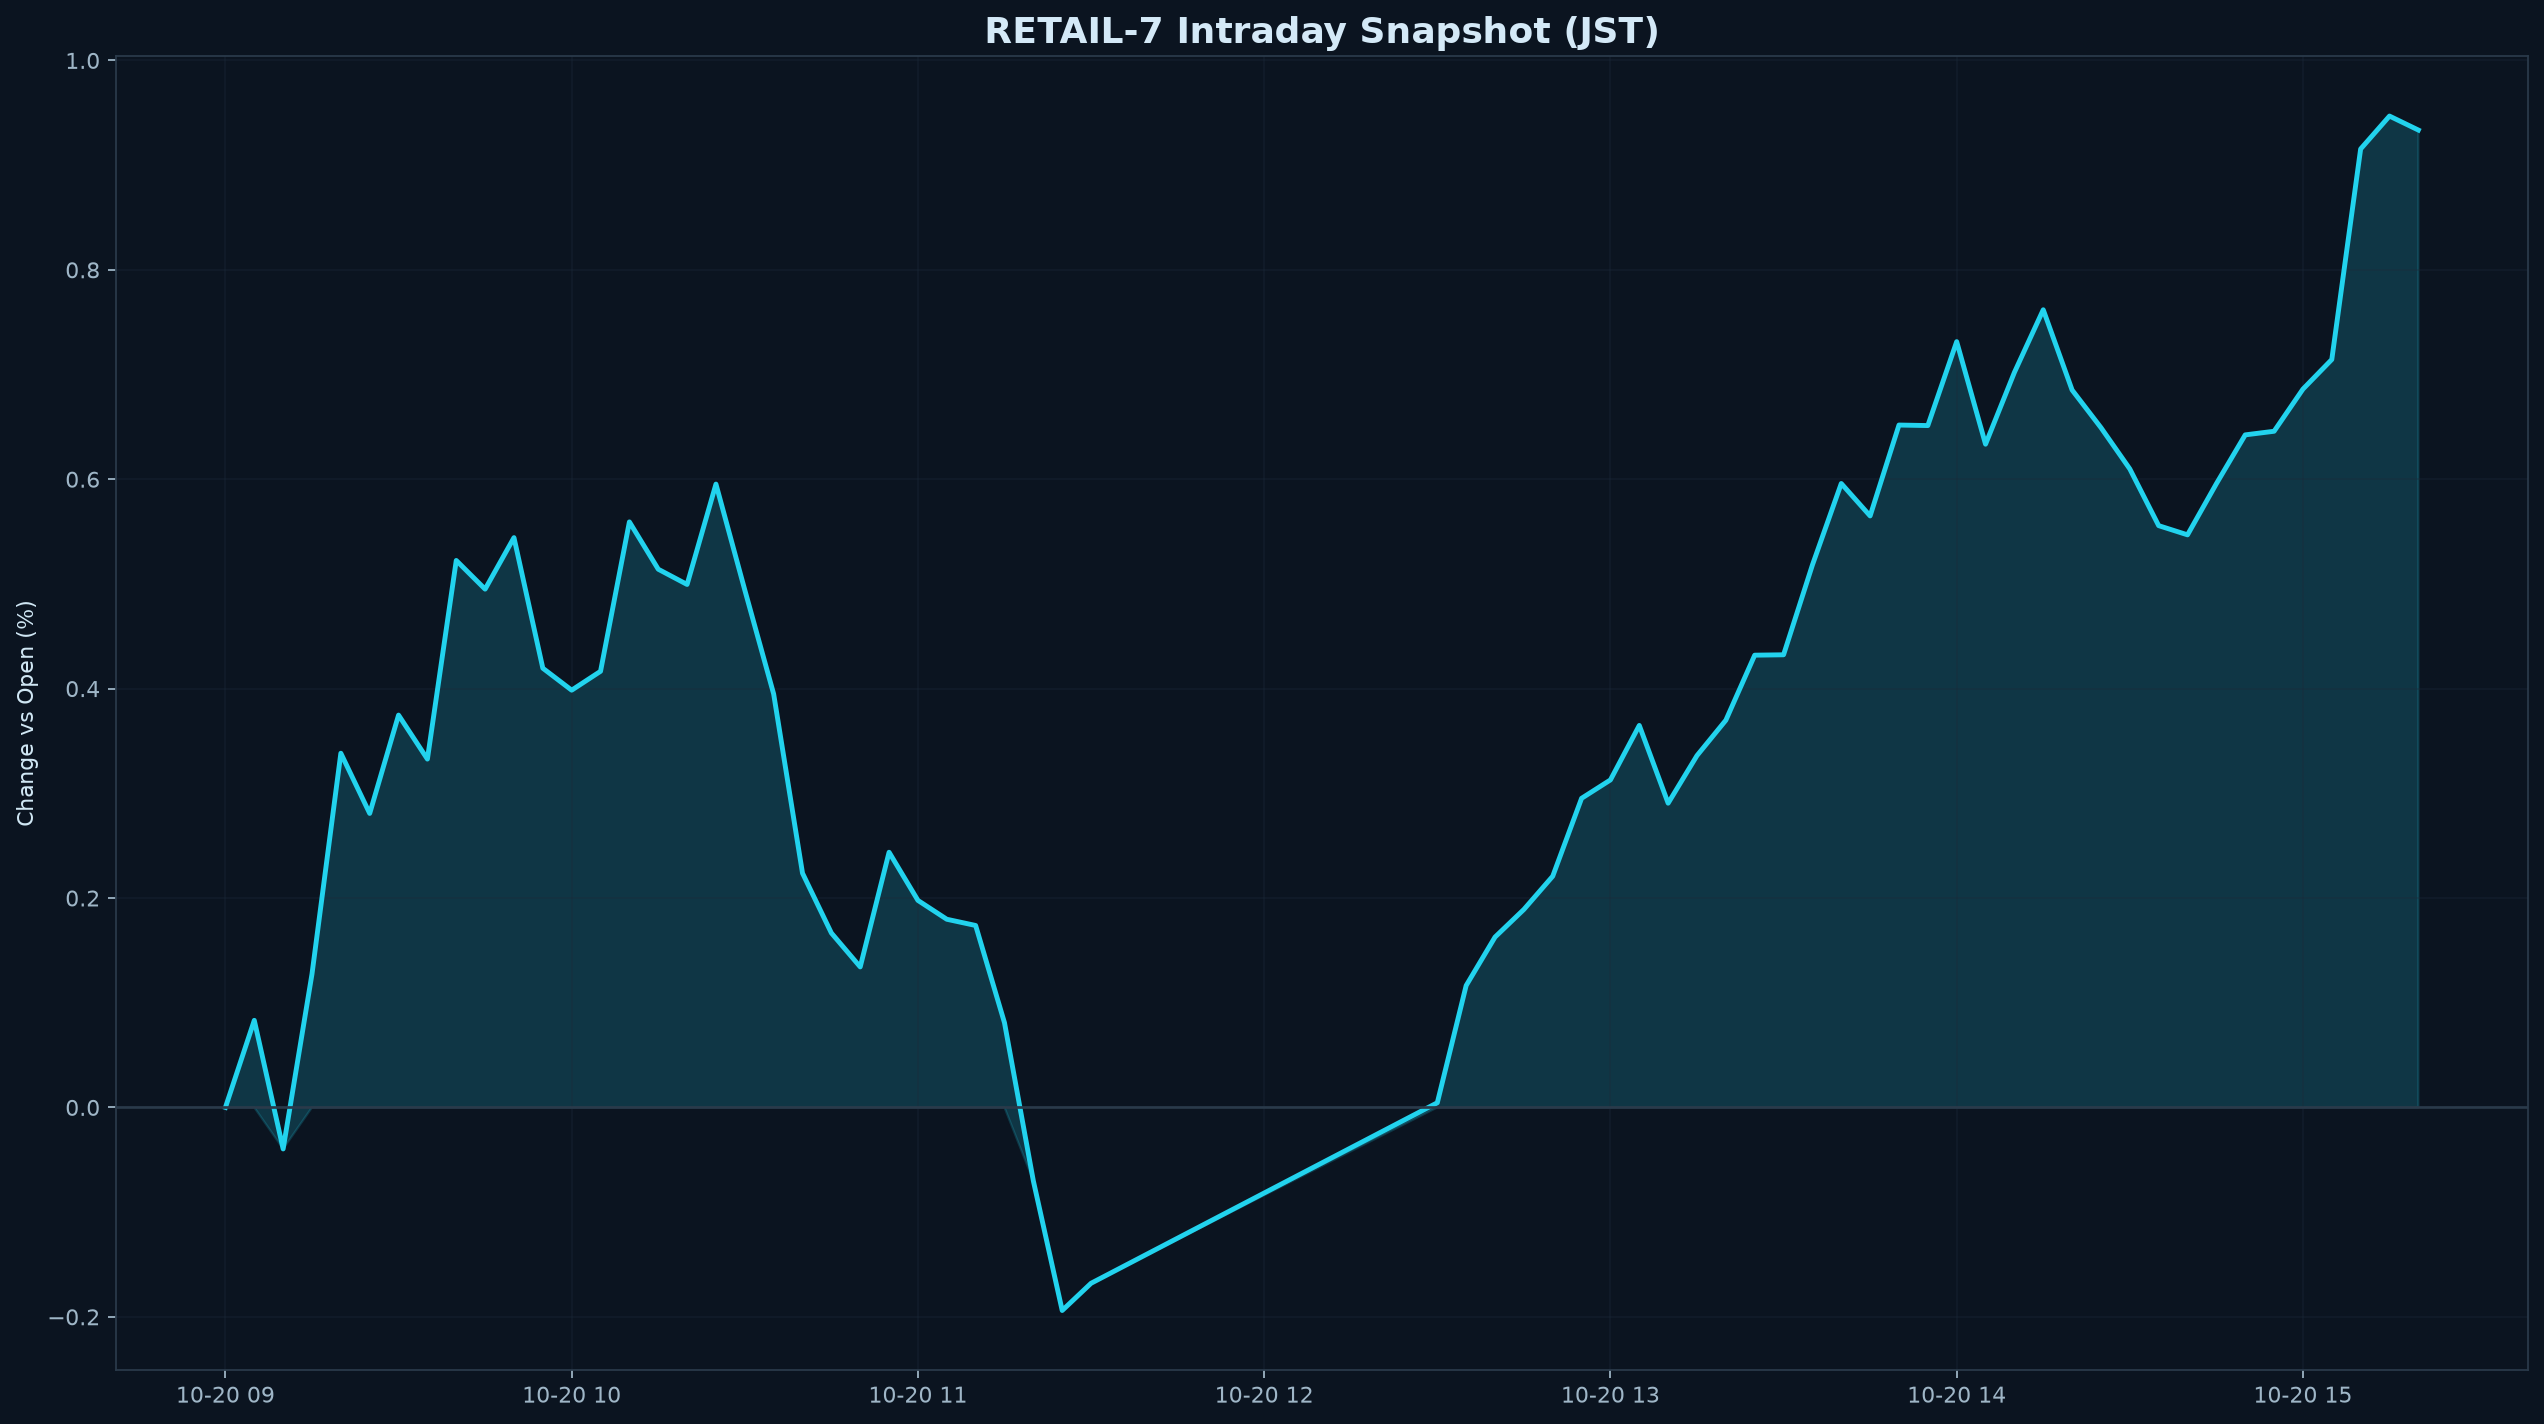

Data behind this chart, as committed beside it:
datetime_jst, pct
2026-10-20 09:00:00+09:00, 0.000000
2026-10-20 09:05:00+09:00, 0.08318
2026-10-20 09:10:00+09:00, -0.03965
2026-10-20 09:15:00+09:00, 0.1274
2026-10-20 09:20:00+09:00, 0.3383
2026-10-20 09:25:00+09:00, 0.2808
2026-10-20 09:30:00+09:00, 0.3747
2026-10-20 09:35:00+09:00, 0.3327
2026-10-20 09:40:00+09:00, 0.5224
2026-10-20 09:45:00+09:00, 0.495
2026-10-20 09:50:00+09:00, 0.5442
2026-10-20 09:55:00+09:00, 0.4195
2026-10-20 10:00:00+09:00, 0.3985
2026-10-20 10:05:00+09:00, 0.4165
2026-10-20 10:10:00+09:00, 0.5593
2026-10-20 10:15:00+09:00, 0.5141
2026-10-20 10:20:00+09:00, 0.4995
2026-10-20 10:25:00+09:00, 0.5953
2026-10-20 10:30:00+09:00, 0.4942
2026-10-20 10:35:00+09:00, 0.3949
2026-10-20 10:40:00+09:00, 0.2237
2026-10-20 10:45:00+09:00, 0.1666
2026-10-20 10:50:00+09:00, 0.1342
2026-10-20 10:55:00+09:00, 0.2437
2026-10-20 11:00:00+09:00, 0.1977
2026-10-20 11:05:00+09:00, 0.1797
2026-10-20 11:10:00+09:00, 0.1738
2026-10-20 11:15:00+09:00, 0.08086
2026-10-20 11:20:00+09:00, -0.07016
2026-10-20 11:25:00+09:00, -0.194
2026-10-20 11:30:00+09:00, -0.168
2026-10-20 12:30:00+09:00, 0.004452
2026-10-20 12:35:00+09:00, 0.1164
2026-10-20 12:40:00+09:00, 0.1627
2026-10-20 12:45:00+09:00, 0.1891
2026-10-20 12:50:00+09:00, 0.2208
2026-10-20 12:55:00+09:00, 0.2952
2026-10-20 13:00:00+09:00, 0.3128
2026-10-20 13:05:00+09:00, 0.3649
2026-10-20 13:10:00+09:00, 0.2906
2026-10-20 13:15:00+09:00, 0.3361
2026-10-20 13:20:00+09:00, 0.3698
2026-10-20 13:25:00+09:00, 0.432
2026-10-20 13:30:00+09:00, 0.4323
2026-10-20 13:35:00+09:00, 0.5181
2026-10-20 13:40:00+09:00, 0.5959
2026-10-20 13:45:00+09:00, 0.565
2026-10-20 13:50:00+09:00, 0.6517
2026-10-20 13:55:00+09:00, 0.6513
2026-10-20 14:00:00+09:00, 0.7314
2026-10-20 14:05:00+09:00, 0.6334
2026-10-20 14:10:00+09:00, 0.702
2026-10-20 14:15:00+09:00, 0.7619
2026-10-20 14:20:00+09:00, 0.6852
2026-10-20 14:25:00+09:00, 0.6493
2026-10-20 14:30:00+09:00, 0.6098
2026-10-20 14:35:00+09:00, 0.5557
2026-10-20 14:40:00+09:00, 0.5469
2026-10-20 14:45:00+09:00, 0.5957
2026-10-20 14:50:00+09:00, 0.6424
... 6 more rows
